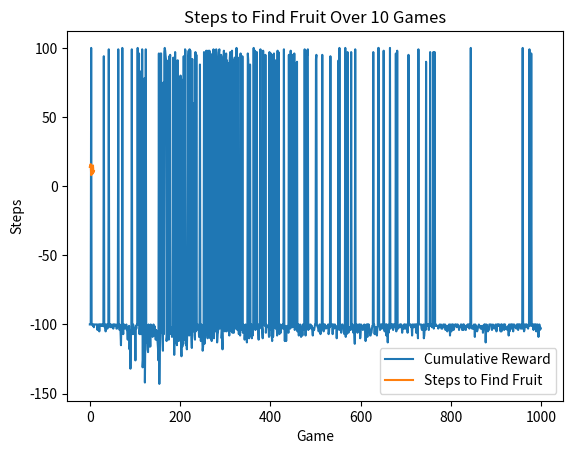

Python code for this plot:
#import libraries
import numpy as np
import matplotlib.pyplot as plt

# I worked on Google Collab environment initially, so there is no class names, etc

#Initialization part
row_size = 11
column_size = 11

Q_values = np.zeros((row_size, column_size, 4))

actions = ['up', 'right', 'down', 'left']

#Create a numpy array to hold the rewards for each state.  (2D)
rewards = np.full((row_size, column_size), -100.) # a function that returns a new array of a given shape and type, filled with a -100
rewards[0, 5] = 100. #set the reward for the food area, its going to be 100 when arrived that location

#define locations  where agent can travel (out of range indicates obstacles, where agent is not allowed to be)
squares = {} #store locations in a dictionary 
squares[0] = [i for i in range(11)] #basically agent can travel through columns 1,2,3....10
squares[1] = [i for i in range(1, 10)]  #basically agent can travel through columns 1,2,3....9
squares[2] = [1, 7, 9]  #basically agent can travel through these columns: 1,7,9
squares[3] = [i for i in range(1, 8)]
squares[4] = [3, 7]
squares[5] = [i for i in range(11)]
squares[6] = [5]
squares[7] = [i for i in range(1, 10)]
squares[8] = [3, 7]
squares[9] = [i for i in range(11)]
squares[10] = [i for i in range(11)]

#set the rewards for all  locations 
for row in range(1, 10):
  for column in squares[row]:
    rewards[row, column] = -1. #small punishment just wandering around without going after food

#print rewards matrix
for r in rewards:  #for row in rewards
  print(r)

#function that decides if the specified location is a terminal state
def is_terminal_state(current_row, current_column):
  #if the reward for this location is -1, then it is not a terminal state, its allowed
  if rewards[current_row, current_column] == -1.:
    return False
  else:
    return True

def start_location():
  current_row = np.random.randint(row_size)
  current_column = np.random.randint(column_size)

   # Loop until a non-terminal state is found

  while is_terminal_state(current_row, current_column):
    current_row = np.random.randint(row_size)
    current_column = np.random.randint(column_size)
  return current_row, current_column


  #an epsilon greedy algorithm that will choose the next action
def next_action(current_row, current_column, epsilon):
  if np.random.random() < epsilon:
    return np.argmax(Q_values[current_row, current_column])
  else: #choose a random action
    return np.random.randint(4)

#a function that gets the next location based on the action chosen by
def next_location(current_row, current_column, action_index):
  new_row = current_row
  new_column = current_column

  if actions[action_index] == 'up' and current_row > 0:
    new_row -= 1
  elif actions[action_index] == 'right' and current_column < column_size - 1:
    new_column += 1
  elif actions[action_index] == 'down' and current_row < row_size - 1:
    new_row += 1
  elif actions[action_index] == 'left' and current_column > 0:
    new_column -= 1
  return new_row, new_column


def plot_steps(steps): #to keep track how many steps does it need to find the fruit

    plt.plot(steps, label='Steps to Find Fruit')
    plt.xlabel('Game')
    plt.ylabel('Steps')
    plt.title('Steps to Find Fruit Over 10 Games')
    plt.legend()
    plt.show()


def plot_performance(episodes, rewards):  #to plot reward results
    plt.plot(episodes, rewards, label='Cumulative Reward')
    plt.xlabel('Episodes')
    plt.ylabel('Cumulative Reward')
    plt.title('Performance of Training')
    plt.legend()
    plt.show()


def train_q_learning(epsilon=1.0, discount_factor=0.9, learning_rate=0.9, episodes=1000):
    episode_rewards = []
    epsilon_decay = epsilon / episodes #it will decrease later on
    
    for episode in range(episodes):
        row, column = start_location()
        cumulative_reward = 0 #initialize
        
        while not is_terminal_state(row, column):
        #calling next_action function, it will decide whether to explore(random) or exploit(best action)
            action_index = next_action(row, column, epsilon) 
            old_row, old_column = row, column  #current position agent is leaving from
            row, column = next_location(row, column, action_index)  #updates the new position agent is moved to
            reward = rewards[row, column] #retrieve the rewards based on the position

            cumulative_reward += reward
            old_q_value = Q_values[old_row, old_column, action_index] #to get the current Q value(action, state) pair
            
          # use temporal difference formula, which is the difference between the predicted future reward and the current Q-value.
            temporal_difference = reward + (discount_factor * np.max(Q_values[row, column])) - old_q_value
            new_q_value = old_q_value + (learning_rate * temporal_difference) #update the Q-value
            Q_values[old_row, old_column, action_index] = new_q_value #updated Q-value back into the Q-values matrix
        
        episode_rewards.append(cumulative_reward)  #keeps track the total reward

        epsilon = max(epsilon - epsilon_decay, 0.1) # we can start decaying epsilon after it searches the environment sometime (exploration-exploiation)
    

    plot_performance(range(episodes), episode_rewards)
    print('Training completed!')

def play_game(n_games = 10):  #define a function where agent will play 10 games by itself after training
      row, column = start_location()
      steps = 0

      while not is_terminal_state(row, column) and steps < 100:
          action_index = np.argmax(Q_values[row, column])
          row, column = next_location(row, column, action_index)
          steps += 1
          print(f"Step {steps}: Moved to ({row}, {column})")
          if rewards[row, column] == 100.:
              print("Fruit found!")
              break
      return steps

train_q_learning()


steps_to_find_fruit = []
for game in range(10):
    steps = play_game()
    steps_to_find_fruit.append(steps)
    print(f"The game {game + 1}: {steps} takes steps to find the fruit")

# Plot the steps taken to find the fruit for 10 games
plot_steps(steps_to_find_fruit)

